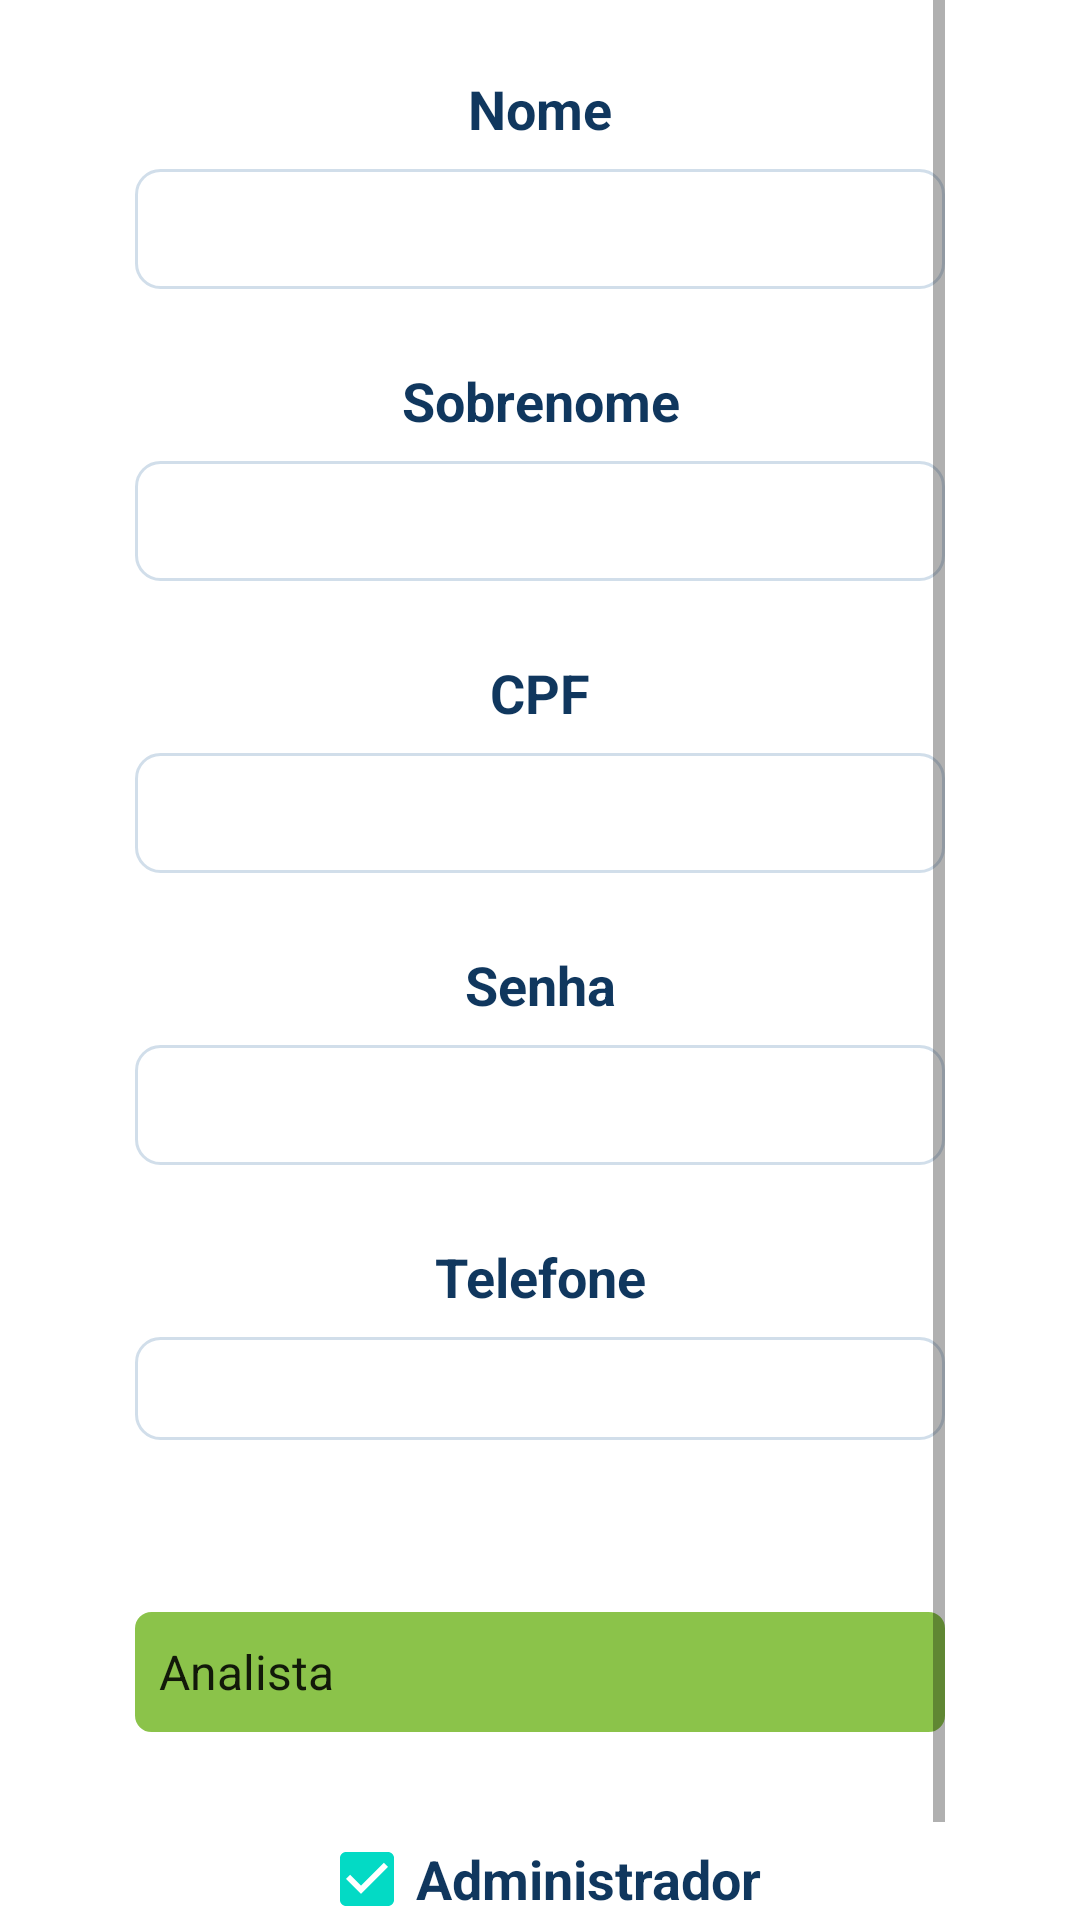

The Android layout XML behind this screen, and the referenced resources:
<!-- AndroidManifest.xml: application theme Theme.App_coleta_de_bagagens -->
<!-- res/layout/user_form_layout.xml -->
<?xml version="1.0" encoding="utf-8"?>
<androidx.constraintlayout.widget.ConstraintLayout xmlns:android="http://schemas.android.com/apk/res/android"
    xmlns:app="http://schemas.android.com/apk/res-auto"
    xmlns:tools="http://schemas.android.com/tools"
    android:layout_width="match_parent"
    android:layout_height="match_parent">

    <ScrollView
        android:id="@+id/scrollView"
        android:layout_width="match_parent"
        android:layout_height="match_parent"
        android:background="@color/colorSecondary"
        android:paddingLeft="45dp"
        android:paddingRight="45dp"
        tools:layout_editor_absoluteY="72dp">

        <LinearLayout
            android:layout_width="match_parent"
            android:layout_height="wrap_content"
            android:gravity="center"
            android:orientation="vertical"
            android:paddingTop="24dp"
            android:paddingBottom="24dp">

            <TextView
                android:id="@+id/textName"
                android:layout_width="match_parent"
                android:layout_height="wrap_content"
                android:layout_marginBottom="8dp"
                android:gravity="center"
                android:text="@string/name"
                android:textColor="@color/colorPrimary"
                android:textSize="18sp"
                android:textStyle="bold" />

            <EditText
                android:id="@+id/editName"
                android:layout_width="match_parent"
                android:layout_height="40dp"
                android:layout_marginBottom="25dp"
                android:width="200dp"
                android:autofillHints="true"
                android:background="@drawable/edit_rounded_border"
                android:inputType="textPersonName"
                android:padding="5dp"
                android:singleLine="true"
                android:textColor="@color/colorTextPrimary" />

            <TextView
                android:id="@+id/textSurname"
                android:layout_width="match_parent"
                android:layout_height="wrap_content"
                android:layout_marginBottom="8dp"
                android:gravity="center"
                android:text="@string/surname"
                android:textColor="@color/colorPrimary"
                android:textSize="18sp"
                android:textStyle="bold" />

            <EditText
                android:id="@+id/editSurname"
                android:layout_width="match_parent"
                android:layout_height="40dp"
                android:layout_marginBottom="25dp"
                android:width="200dp"
                android:autofillHints="true"
                android:background="@drawable/edit_rounded_border"
                android:inputType="textPersonName"
                android:padding="5dp"
                android:singleLine="true"
                android:textColor="@color/colorTextPrimary" />

            <TextView
                android:id="@+id/textCPF"
                android:layout_width="match_parent"
                android:layout_height="wrap_content"
                android:layout_marginBottom="8dp"
                android:gravity="center"
                android:text="@string/cpf"
                android:textColor="@color/colorPrimary"
                android:textSize="18sp"
                android:textStyle="bold" />

            <EditText
                android:id="@+id/editCPF"
                android:layout_width="match_parent"
                android:layout_height="40dp"
                android:layout_marginBottom="25dp"
                android:width="200dp"
                android:autofillHints="true"
                android:background="@drawable/edit_rounded_border"
                android:inputType="number"
                android:padding="5dp"
                android:singleLine="true"
                android:textColor="@color/colorTextPrimary" />

            <TextView
                android:id="@+id/textPassword"
                android:layout_width="match_parent"
                android:layout_height="wrap_content"
                android:layout_marginBottom="8dp"
                android:gravity="center"
                android:text="@string/password"
                android:textColor="@color/colorPrimary"
                android:textSize="18sp"
                android:textStyle="bold" />

            <EditText
                android:id="@+id/editPassword"
                android:layout_width="match_parent"
                android:layout_height="40dp"
                android:layout_marginBottom="25dp"
                android:width="200dp"
                android:autofillHints="true"
                android:background="@drawable/edit_rounded_border"
                android:inputType="textPassword"
                android:padding="5dp"
                android:singleLine="true"
                android:textColor="@color/colorTextPrimary" />

            <TextView
                android:id="@+id/textPhone"
                android:layout_width="match_parent"
                android:layout_height="wrap_content"
                android:layout_marginBottom="8dp"
                android:gravity="center"
                android:text="@string/phone"
                android:textColor="@color/colorPrimary"
                android:textSize="18sp"
                android:textStyle="bold" />

            <EditText
                android:id="@+id/editPhone"
                android:layout_width="match_parent"
                android:layout_height="wrap_content"
                android:layout_marginBottom="25dp"
                android:autofillHints="true"
                android:background="@drawable/edit_rounded_border"
                android:inputType="phone"
                android:padding="5dp"
                android:singleLine="true"
                android:textColor="@color/colorTextPrimary" />

            <TextView
                android:id="@+id/textRole"
                android:layout_width="match_parent"
                android:layout_height="wrap_content"
                android:layout_marginBottom="8dp"
                android:gravity="center"
                android:text="@string/role"
                android:textColor="@color/colorSecondary"
                android:textSize="18sp"
                android:textStyle="bold" />

            <Spinner
                android:id="@+id/spinnerRoles"
                android:layout_width="match_parent"
                android:layout_height="40dp"
                android:layout_marginBottom="25dp"
                android:background="@drawable/button_rounded_border_secondary"
                android:dropDownWidth="match_parent"
                android:entries="@array/role_array"
                android:gravity="center"
                android:popupBackground="@color/colorPrimary"
                android:spinnerMode="dropdown" />

            <CheckBox
                android:id="@+id/checkAdmin"
                style="@android:style/Widget.CompoundButton.CheckBox"
                android:layout_width="wrap_content"
                android:layout_height="0dp"
                android:layout_weight="1"
                android:checked="true"
                android:clickable="false"
                android:gravity="center"
                android:text="@string/admin"
                android:textColor="@color/colorPrimary"
                android:textColorLink="@color/colorPrimary"
                android:textIsSelectable="true"
                android:textSize="18sp"
                android:textStyle="bold" />

        </LinearLayout>
    </ScrollView>
</androidx.constraintlayout.widget.ConstraintLayout>
<!-- resources referenced by this layout -->
<resources>
  <string-array name="role_array">
          <item>Analista</item>
          <item>Gerente</item>
          <item>Diretor</item>
          <item>Presidente</item>
      </string-array>
  <color name="colorPrimary">#10375e</color>
  <color name="colorSecondary">#FFFFFF</color>
  <color name="colorTextPrimary">#2D2D2D</color>
  <!-- drawable button_rounded_border_secondary (drawable) -->
  <?xml version="1.0" encoding="utf-8"?>
  <shape xmlns:android="http://schemas.android.com/apk/res/android">
  
      
      <solid android:color="#8BC34A" />
  
      
      <stroke
          android:width="1dp"
          android:color="#8BC34A" />
  
      
      <corners android:radius="5dp" />
  </shape>
  <!-- drawable edit_rounded_border (drawable) -->
  <?xml version="1.0" encoding="utf-8"?>
  <shape xmlns:android="http://schemas.android.com/apk/res/android">
  
      
      <solid android:color="@color/colorSecondary" />
  
      
      <stroke
          android:width="1dp"
          android:color="@color/colorTextSecondary" />
  
      
      <corners android:radius="8dp" />
  </shape>
  <string name="admin">Administrador</string>
  <string name="cpf">CPF</string>
  <string name="name">Nome</string>
  <string name="password">Senha</string>
  <string name="phone">Telefone</string>
  <string name="role">Cargo</string>
  <string name="surname">Sobrenome</string>
  <style name="Theme.App_coleta_de_bagagens" parent="Theme.MaterialComponents.DayNight.DarkActionBar">
          
          <item name="colorPrimary">@color/purple_500</item>
          <item name="colorPrimaryVariant">@color/purple_700</item>
          <item name="colorOnPrimary">@color/white</item>
          
          <item name="colorSecondary">@color/teal_200</item>
          <item name="colorSecondaryVariant">@color/teal_700</item>
          <item name="colorOnSecondary">@color/black</item>
          
          <item name="android:statusBarColor" tools:targetApi="l">?attr/colorPrimaryVariant</item>
          
      </style>
  <color name="colorTextSecondary">#99B2C9DC</color>
  <color name="purple_500">#FF6200EE</color>
  <color name="purple_700">#FF3700B3</color>
  <color name="white">#FFFFFFFF</color>
  <color name="teal_200">#FF03DAC5</color>
  <color name="teal_700">#FF018786</color>
  <color name="black">#FF000000</color>
</resources>
